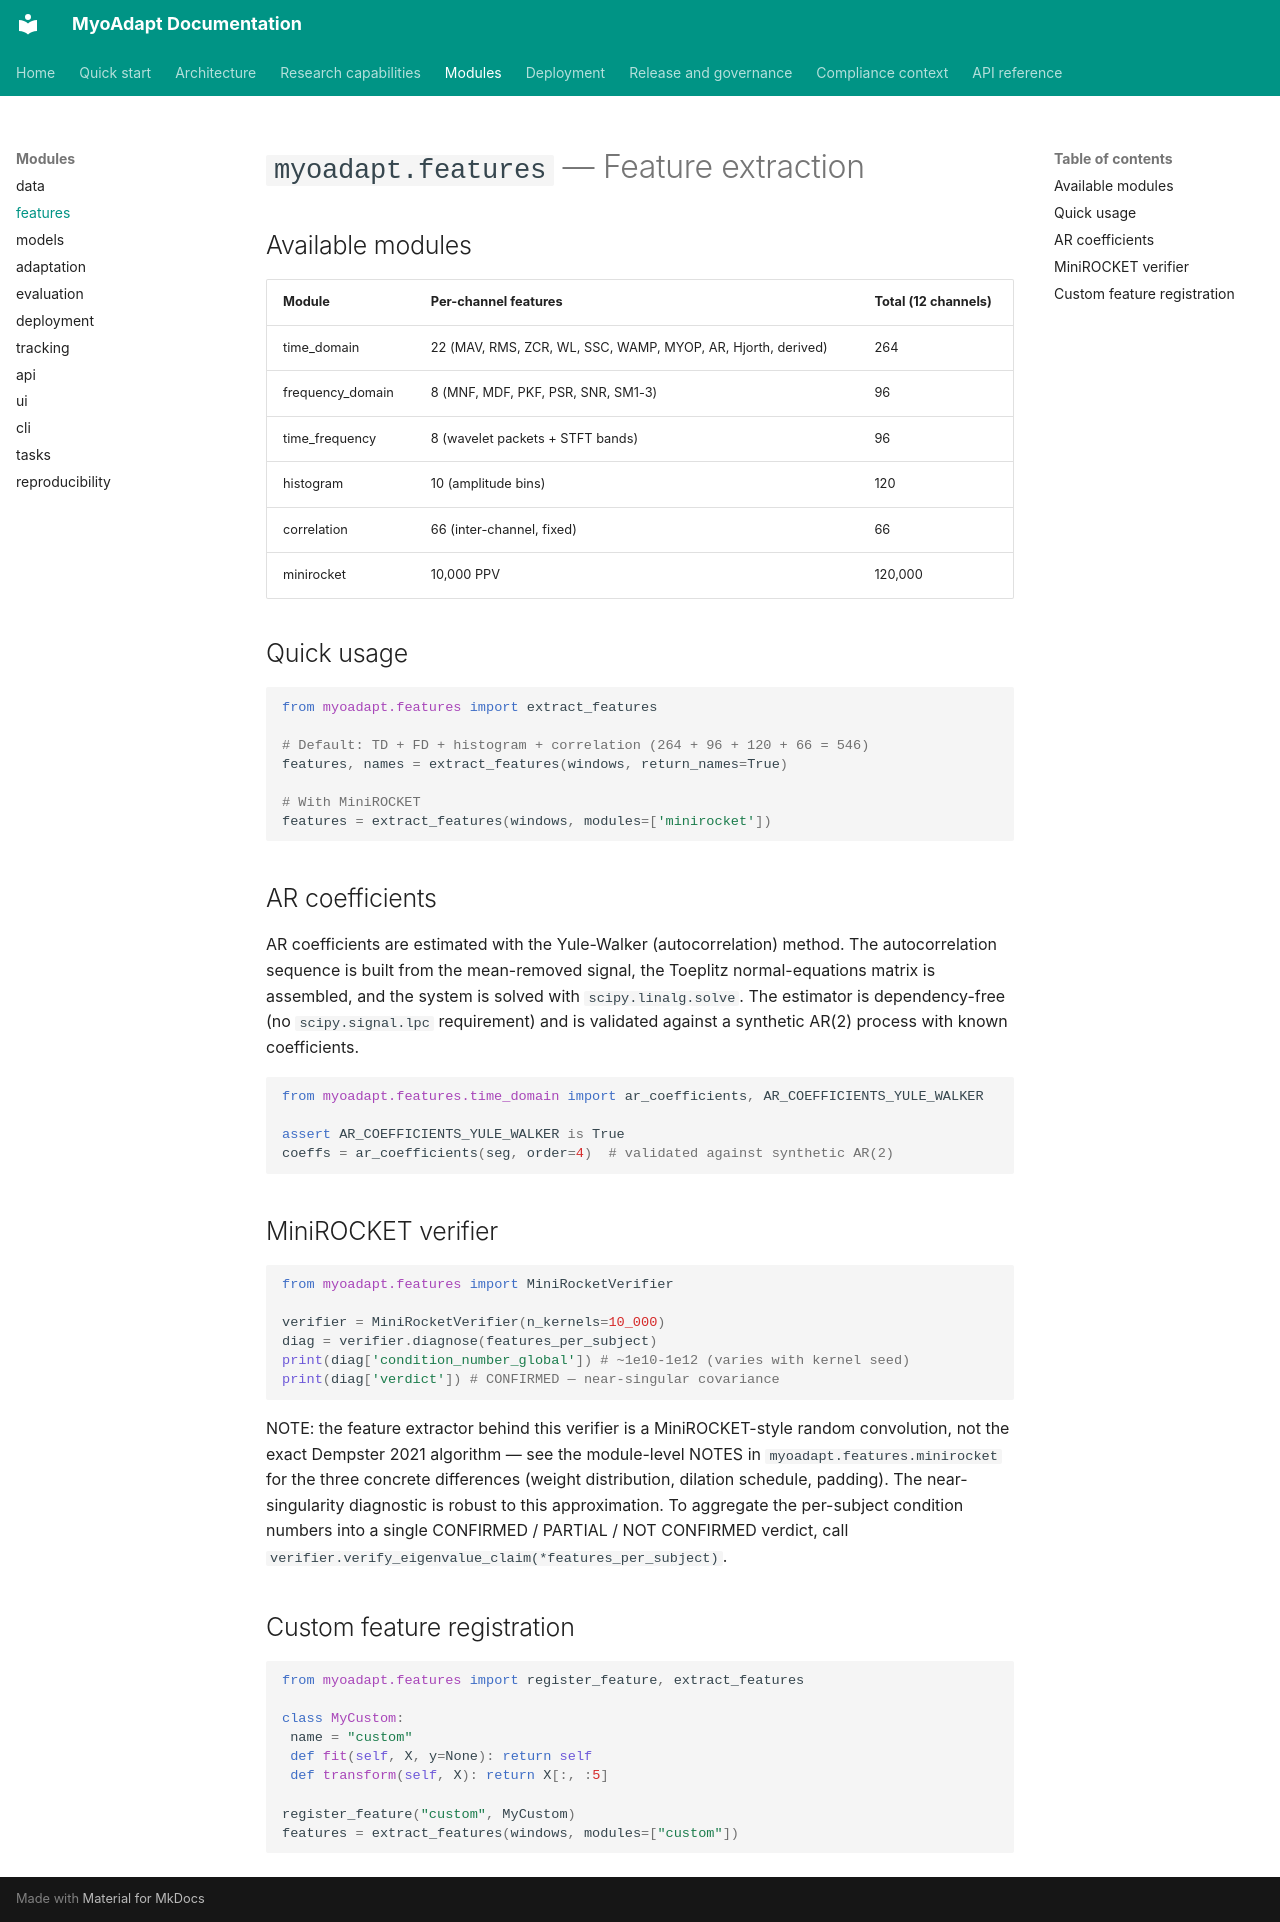

repository: Qussai-BME/MyoAdapt · page: modules/features/index.html · generator: mkdocs

# `myoadapt.features` — Feature extraction

## Available modules

| Module | Per-channel features | Total (12 channels) |
|--------|---------------------|---------------------|
| time_domain | 22 (MAV, RMS, ZCR, WL, SSC, WAMP, MYOP, AR, Hjorth, derived) | 264 |
| frequency_domain | 8 (MNF, MDF, PKF, PSR, SNR, SM1-3) | 96 |
| time_frequency | 8 (wavelet packets + STFT bands) | 96 |
| histogram | 10 (amplitude bins) | 120 |
| correlation | 66 (inter-channel, fixed) | 66 |
| minirocket | 10,000 PPV | 120,000 |

## Quick usage

```python
from myoadapt.features import extract_features

# Default: TD + FD + histogram + correlation (264 + 96 + 120 + 66 = 546)
features, names = extract_features(windows, return_names=True)

# With MiniROCKET
features = extract_features(windows, modules=['minirocket'])
```

## AR coefficients

AR coefficients are estimated with the Yule-Walker (autocorrelation)
method. The autocorrelation sequence is built from the mean-removed
signal, the Toeplitz normal-equations matrix is assembled, and the
system is solved with `scipy.linalg.solve`. The estimator is
dependency-free (no `scipy.signal.lpc` requirement) and is validated
against a synthetic AR(2) process with known coefficients.

```python
from myoadapt.features.time_domain import ar_coefficients, AR_COEFFICIENTS_YULE_WALKER

assert AR_COEFFICIENTS_YULE_WALKER is True
coeffs = ar_coefficients(seg, order=4)  # validated against synthetic AR(2)
```

## MiniROCKET verifier

```python
from myoadapt.features import MiniRocketVerifier

verifier = MiniRocketVerifier(n_kernels=10_000)
diag = verifier.diagnose(features_per_subject)
print(diag['condition_number_global']) # ~1e10-1e12 (varies with kernel seed)
print(diag['verdict']) # CONFIRMED — near-singular covariance
```

NOTE: the feature extractor behind this verifier is a MiniROCKET-style
random convolution, not the exact Dempster 2021 algorithm — see the
module-level NOTES in `myoadapt.features.minirocket` for the three
concrete differences (weight distribution, dilation schedule, padding).
The near-singularity diagnostic is robust to this approximation. To
aggregate the per-subject condition numbers into a single CONFIRMED /
PARTIAL / NOT CONFIRMED verdict, call
`verifier.verify_eigenvalue_claim(*features_per_subject)`.

## Custom feature registration

```python
from myoadapt.features import register_feature, extract_features

class MyCustom:
 name = "custom"
 def fit(self, X, y=None): return self
 def transform(self, X): return X[:, :5]

register_feature("custom", MyCustom)
features = extract_features(windows, modules=["custom"])
```
